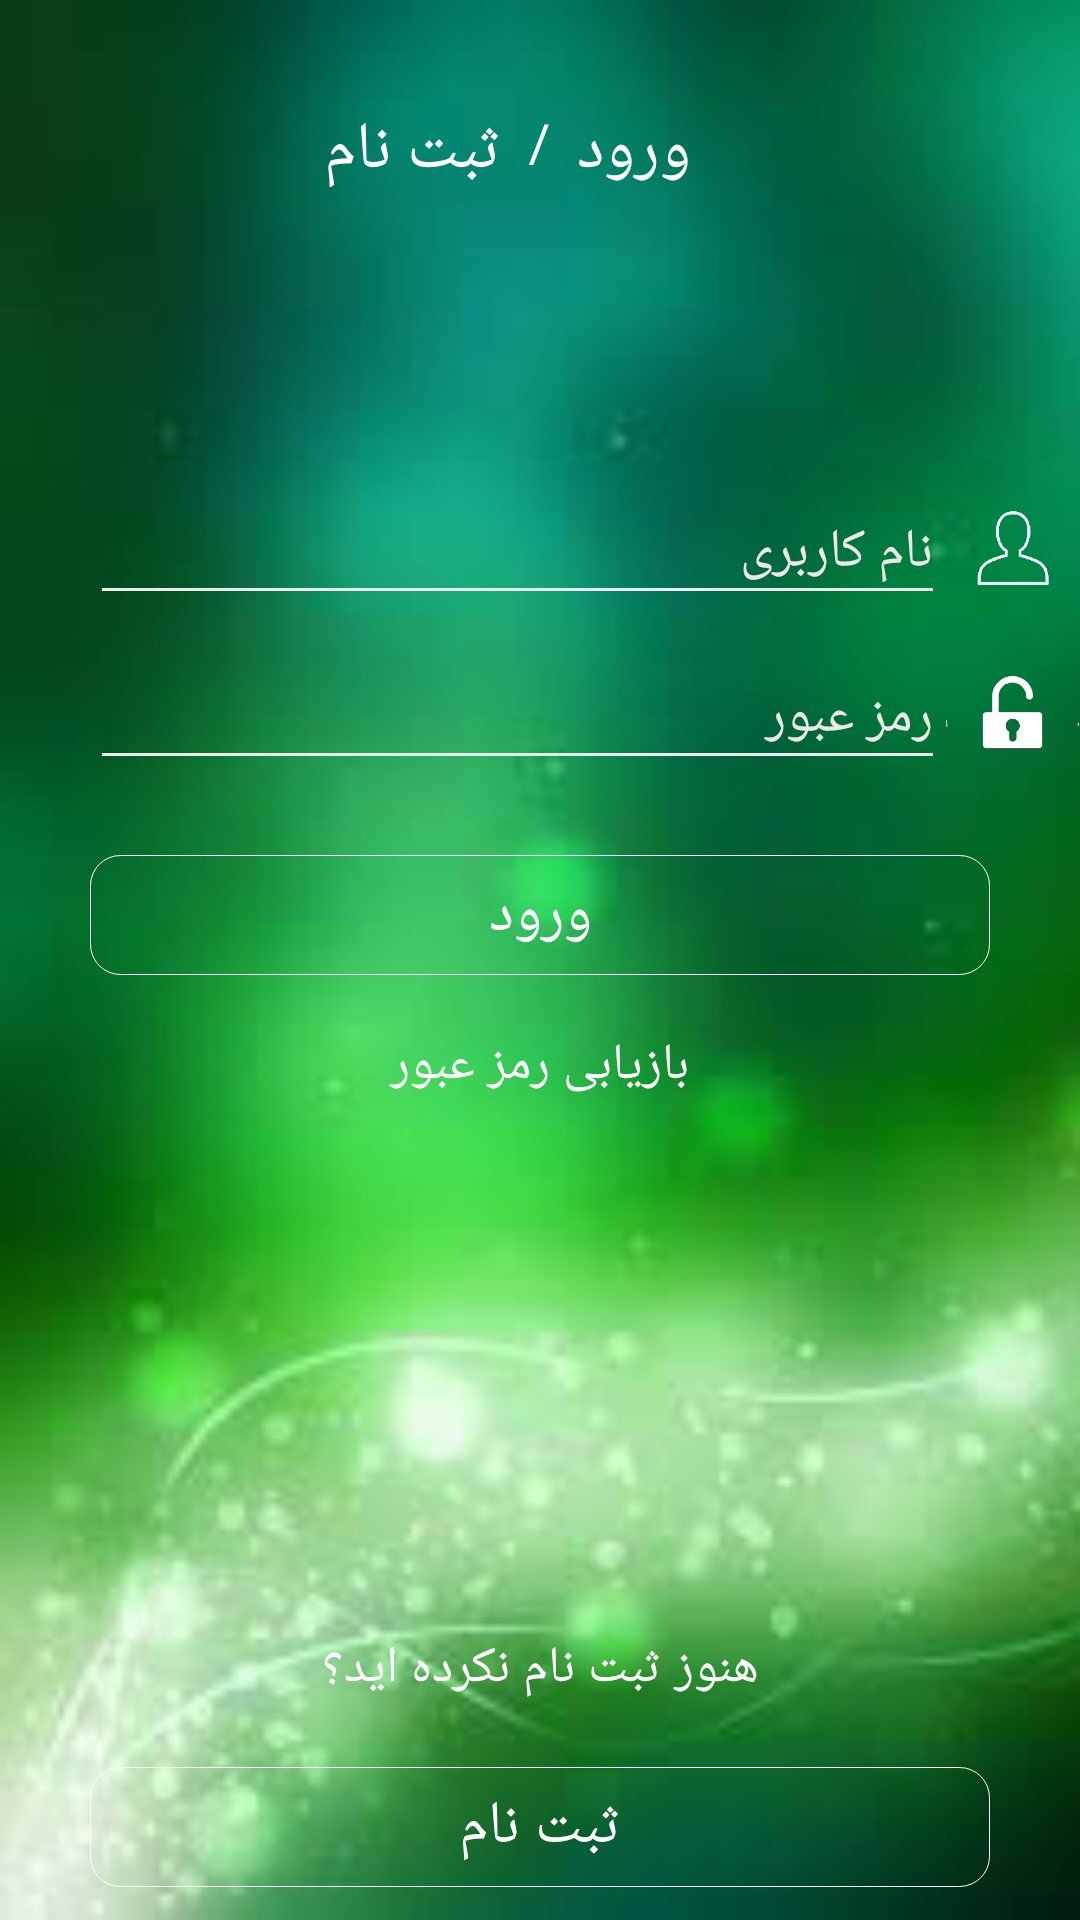

The Android layout XML behind this screen, and the referenced resources:
<!-- AndroidManifest.xml: activity theme AppTheme.NoActionBar -->
<!-- res/layout/activity_b.xml -->
<?xml version="1.0" encoding="utf-8"?>
<RelativeLayout xmlns:android="http://schemas.android.com/apk/res/android"
    xmlns:app="http://schemas.android.com/apk/res-auto"
    android:layout_width="match_parent"
    android:layout_height="match_parent"
    android:background="@drawable/bg">

    <RelativeLayout
        android:id="@+id/title"
        android:layout_width="match_parent"
        android:layout_height="wrap_content"
        android:layout_marginTop="35dp">

        <TextView
            android:id="@+id/title1"
            android:layout_width="wrap_content"
            android:layout_height="wrap_content"
            android:layout_alignParentTop="true"
            android:layout_toEndOf="@+id/limit_tv"
            android:layout_toRightOf="@+id/limit_tv"
            android:gravity="center"
            android:text="ورود"
            android:textColor="#fff"
            android:textSize="22sp" />

        <TextView
            android:id="@+id/limit_tv"
            android:layout_width="25dp"
            android:layout_height="20dp"
            android:layout_alignParentTop="true"
            android:layout_centerHorizontal="true"
            android:gravity="center"
            android:text="/"
            android:textColor="#fff"
            android:textSize="18sp" />

        <TextView

            android:id="@+id/title2"
            android:layout_width="wrap_content"
            android:layout_height="wrap_content"
            android:layout_alignTop="@+id/title1"
            android:layout_toLeftOf="@+id/limit_tv"
            android:layout_toStartOf="@+id/limit_tv"
            android:gravity="center"
            android:text="ثبت نام"
            android:textColor="#fff"
            android:textSize="22sp" />

    </RelativeLayout>

    <RelativeLayout
        android:id="@+id/username_rl"
        android:layout_width="match_parent"
        android:layout_height="45dp"
        android:layout_alignParentTop="true"
        android:layout_marginTop="160dp"
        android:paddingLeft="30dp"

        >

        <android.support.v7.widget.AppCompatAutoCompleteTextView
            android:id="@+id/act_username"
            android:layout_width="match_parent"
            android:layout_height="match_parent"
            android:layout_toLeftOf="@+id/username_iv"
            android:hint="نام کاربری"
            android:imeOptions="actionNext"
            android:inputType="text"
            android:textColorHint="#ebe9e9"
            app:theme="@style/EditText" />

        <ImageView
            android:id="@+id/username_iv"
            android:layout_width="45dp"
            android:layout_height="45dp"
            android:layout_alignParentRight="true"
            android:background="@drawable/username"
            android:padding="2dp" />

    </RelativeLayout>

    <RelativeLayout
        android:id="@+id/password_rl"
        android:layout_width="match_parent"
        android:layout_height="45dp"
        android:layout_below="@+id/username_rl"
        android:layout_marginTop="10dp"
        android:paddingLeft="30dp">

        <android.support.v7.widget.AppCompatAutoCompleteTextView
            android:id="@+id/act_password"
            android:layout_width="match_parent"
            android:layout_height="match_parent"
            android:layout_toLeftOf="@+id/password_iv"
            android:hint="رمز عبور"
            android:imeOptions="actionNext"
            android:inputType="text"
            android:textColorHint="#ebe9e9"
            app:theme="@style/EditText" />

        <ImageView
            android:id="@+id/password_iv"
            android:layout_width="45dp"
            android:layout_height="45dp"
            android:layout_alignParentRight="true"
            android:background="@drawable/lock"
            android:padding="2dp" />

    </RelativeLayout>


    <TextView
        android:id="@+id/login_tv"
        android:layout_width="wrap_content"
        android:layout_height="40dp"
        android:layout_below="@+id/password_rl"
        android:layout_centerHorizontal="true"
        android:layout_marginTop="25dp"
        android:background="@drawable/login_tag"
        android:gravity="center"
        android:text="ورود"
        android:textColor="#fff"
        android:textSize="20sp" />


    <TextView
        android:id="@+id/forget_tv"
        android:layout_width="match_parent"
        android:layout_height="40dp"
        android:layout_alignParentLeft="true"
        android:layout_alignParentStart="true"
        android:layout_below="@+id/login_tv"
        android:layout_marginTop="10dp"
        android:gravity="center"
        android:text="بازیابی رمز عبور"
        android:textColor="#fff"
        android:textSize="17sp" />

    <TextView
        android:id="@+id/not_acount_tv"
        android:layout_width="match_parent"
        android:layout_height="40dp"
        android:layout_alignParentBottom="true"
        android:layout_alignParentLeft="true"
        android:layout_alignParentStart="true"
        android:layout_marginBottom="64dp"
        android:gravity="center"
        android:text="هنوز ثبت نام نکرده اید؟"
        android:textColor="#fff"
        android:textSize="17sp" />

    <TextView
        android:id="@+id/register_tv"
        android:layout_width="wrap_content"
        android:layout_height="40dp"
        android:layout_alignParentBottom="true"

        android:layout_centerHorizontal="true"
        android:layout_marginBottom="11dp"
        android:background="@drawable/login_tag"
        android:gravity="center"
        android:text="ثبت نام"
        android:textColor="#fff"
        android:textSize="20sp" />

</RelativeLayout>
<!-- resources referenced by this layout -->
<resources>
  <!-- drawable bg: png bitmap (drawable, 48083 bytes) -->
  <!-- drawable lock: png bitmap (drawable, 6422 bytes) -->
  <!-- drawable login_tag (drawable) -->
  <?xml version="1.0" encoding="utf-8"?>
  <shape xmlns:android="http://schemas.android.com/apk/res/android"
      android:shape="rectangle" >
      <corners android:radius="10dp" />
      <size
          android:width="300dp"
          android:height="40dp" />
      <solid android:color="#00fafafa" />
      <stroke
          android:width="0.2dp"
          android:color="#fefdfd" />
  </shape>
  <!-- drawable username: png bitmap (drawable, 4989 bytes) -->
  <style name="EditText" parent="Widget.AppCompat.EditText">
          <item name="colorControlActivated">#fff</item>
          <item name="colorControlHighlight">#ebe9e9</item>
          <item name="colorControlNormal">#ececec</item>
      </style>
  <style name="AppTheme.NoActionBar">
          <item name="windowActionBar">false</item>
          <item name="windowNoTitle">true</item>
      </style>
</resources>
